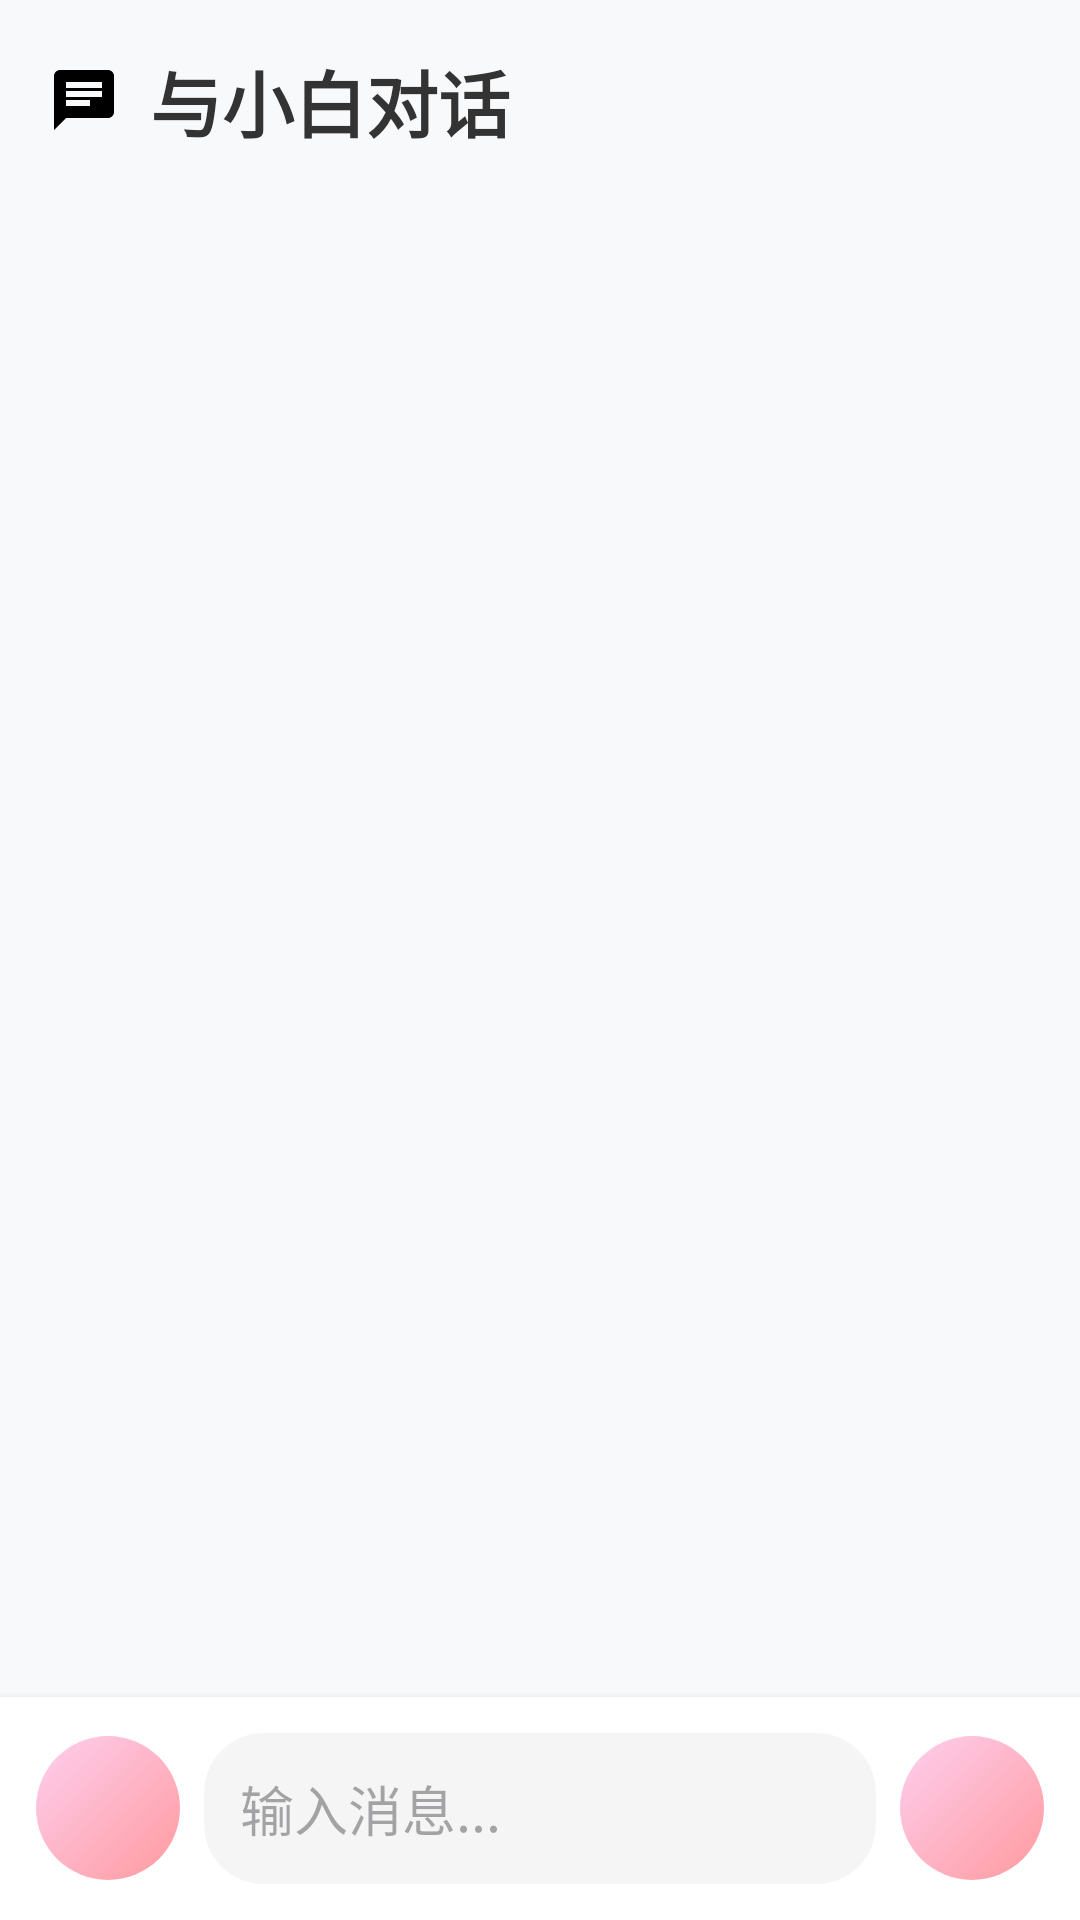

This screen was rendered from an Android layout file. Write that file and the resources it references.
<!-- AndroidManifest.xml: application theme Theme.PetChat -->
<!-- res/layout/fragment_chat.xml -->
<?xml version="1.0" encoding="utf-8"?>
<LinearLayout xmlns:android="http://schemas.android.com/apk/res/android"
    xmlns:app="http://schemas.android.com/apk/res-auto"
    android:layout_width="match_parent"
    android:layout_height="match_parent"
    android:orientation="vertical"
    android:background="#f8f9fa">

    <LinearLayout
        android:layout_width="match_parent"
        android:layout_height="wrap_content"
        android:orientation="horizontal"
        android:padding="16dp">

        <TextView
            android:layout_width="0dp"
            android:layout_height="wrap_content"
            android:layout_weight="1"
            android:text="与小白对话"
            android:textSize="24sp"
            android:textStyle="bold"
            android:textColor="#333333"
            android:drawableLeft="@drawable/ic_chat"
            android:drawablePadding="10dp" />
    </LinearLayout>

    <androidx.recyclerview.widget.RecyclerView
        android:id="@+id/recycler_view"
        android:layout_width="match_parent"
        android:layout_height="0dp"
        android:layout_weight="1"
        android:padding="16dp"
        android:clipToPadding="false" />

    <LinearLayout
        android:layout_width="match_parent"
        android:layout_height="wrap_content"
        android:background="@android:color/white"
        android:elevation="4dp"
        android:orientation="vertical"
        android:padding="12dp">

        
        <LinearLayout
            android:id="@+id/text_input_layout"
            android:layout_width="match_parent"
            android:layout_height="wrap_content"
            android:orientation="horizontal"
            android:gravity="center_vertical">

            <ImageButton
                android:id="@+id/voice_button"
                android:layout_width="48dp"
                android:layout_height="48dp"
                android:src="@drawable/ic_mic"
                android:background="@drawable/circle_button_background"
                android:scaleType="centerInside"
                android:contentDescription="语音输入" />

            <EditText
                android:id="@+id/message_input"
                android:layout_width="0dp"
                android:layout_height="wrap_content"
                android:layout_weight="1"
                android:layout_marginLeft="8dp"
                android:layout_marginRight="8dp"
                android:padding="12dp"
                android:background="@drawable/input_background"
                android:hint="输入消息..."
                android:maxLines="3"
                android:inputType="text" />

            <ImageButton
                android:id="@+id/send_button"
                android:layout_width="48dp"
                android:layout_height="48dp"
                android:src="@drawable/ic_send"
                android:background="@drawable/circle_button_background"
                android:scaleType="centerInside"
                android:contentDescription="发送消息" />
        </LinearLayout>

        
        <LinearLayout
            android:id="@+id/voice_input_layout"
            android:layout_width="match_parent"
            android:layout_height="wrap_content"
            android:orientation="vertical"
            android:gravity="center"
            android:visibility="gone"
            android:padding="16dp">

            <TextView
                android:layout_width="wrap_content"
                android:layout_height="wrap_content"
                android:text="按住说话"
                android:textSize="16sp"
                android:layout_marginBottom="16dp" />

            <ImageButton
                android:id="@+id/voice_record_button"
                android:layout_width="80dp"
                android:layout_height="80dp"
                android:src="@drawable/ic_mic_large"
                android:background="@drawable/record_button_background"
                android:scaleType="centerInside"
                android:contentDescription="录音按钮" />

            <TextView
                android:layout_width="wrap_content"
                android:layout_height="wrap_content"
                android:text="上滑取消"
                android:textSize="14sp"
                android:textColor="#999999"
                android:layout_marginTop="16dp" />
        </LinearLayout>
    </LinearLayout>

</LinearLayout>
<!-- resources referenced by this layout -->
<resources>
  <!-- drawable circle_button_background (drawable) -->
  <?xml version="1.0" encoding="utf-8"?>
  <shape xmlns:android="http://schemas.android.com/apk/res/android"
      android:shape="oval">
      <gradient
          android:startColor="#FF9A9E"
          android:endColor="#FECFEF"
          android:angle="135" />
  </shape>
  <!-- drawable ic_chat (drawable) -->
  <?xml version="1.0" encoding="utf-8"?>
  <vector xmlns:android="http://schemas.android.com/apk/res/android"
      android:width="24dp"
      android:height="24dp"
      android:viewportWidth="24"
      android:viewportHeight="24">
      <path
          android:fillColor="#FF000000"
          android:pathData="M20,2L4,2c-1.1,0 -1.99,0.9 -1.99,2L2,22l4,-4h14c1.1,0 2,-0.9 2,-2L22,4c0,-1.1 -0.9,-2 -2,-2zM6,9h12v2L6,11L6,9zM14,14L6,14v-2h8v2zM18,8L6,8L6,6h12v2z"/>
  </vector>
  <!-- drawable ic_mic_large (drawable) -->
  <?xml version="1.0" encoding="utf-8"?>
  <vector xmlns:android="http://schemas.android.com/apk/res/android"
      android:width="48dp"
      android:height="48dp"
      android:viewportWidth="24"
      android:viewportHeight="24">
      <path
          android:fillColor="#FF000000"
          android:pathData="M12,14c1.66,0 2.99,-1.34 2.99,-3L15,5c0,-1.66 -1.34,-3 -3,-3S9,3.34 9,5v6c0,1.66 1.34,3 3,3zM17.3,11c0,3 -2.54,5.1 -5.3,5.1S6.7,14 6.7,11L5,11c0,3.41 2.72,6.23 6,6.72L11,21h2v-3.28c3.28,-0.48 6,-3.3 6,-6.72h-1.7z"/>
  </vector>
  <!-- drawable input_background (drawable) -->
  <?xml version="1.0" encoding="utf-8"?>
  <shape xmlns:android="http://schemas.android.com/apk/res/android"
      android:shape="rectangle">
      <solid android:color="#F5F5F5"/>
      <corners android:radius="20dp"/>
      <padding
          android:left="16dp"
          android:right="16dp"
          android:top="8dp"
          android:bottom="8dp"/>
  </shape>
  <!-- drawable record_button_background (drawable) -->
  <?xml version="1.0" encoding="utf-8"?>
  <shape xmlns:android="http://schemas.android.com/apk/res/android"
      android:shape="oval">
      <solid android:color="#FF6B6B"/>
      <size
          android:width="80dp"
          android:height="80dp"/>
  </shape>
  <style name="Theme.PetChat" parent="Base.Theme.PetChat" />
  <style name="Base.Theme.PetChat" parent="Theme.Material3.DayNight.NoActionBar">
          
          <item name="colorPrimary">@color/pink</item>
          <item name="colorPrimaryVariant">@color/light_pink</item>
          <item name="colorOnPrimary">@color/white</item>
          <item name="colorSecondary">@color/purple</item>
          <item name="colorSecondaryVariant">@color/light_purple</item>
          <item name="colorOnSecondary">@color/white</item>
          <item name="android:statusBarColor">@color/pink</item>
      </style>
  <color name="pink">#FF6B9D</color>
  <color name="light_pink">#FECFEF</color>
  <color name="white">#FFFFFFFF</color>
  <color name="purple">#6C5CE7</color>
  <color name="light_purple">#A29BFE</color>
</resources>
